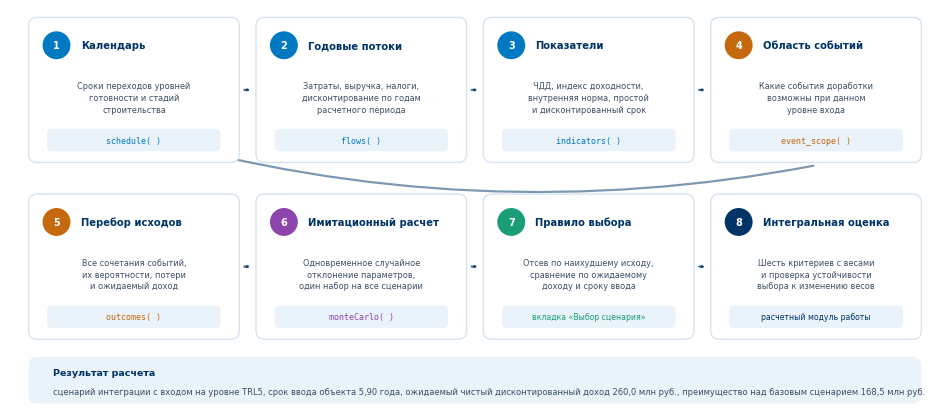

The matplotlib source for this figure: (Note: this script raises an exception after producing the figure.)
# -*- coding: utf-8 -*-
"""Алгоритм моделирования: семь шагов расчета."""
import sys
sys.path.insert(0, "/home/claude/work/model")
import matplotlib
matplotlib.use("Agg")
import matplotlib.pyplot as plt
from matplotlib.patches import FancyBboxPatch, FancyArrowPatch, Circle

NAVY, INN, INV, TRN, SUB = "#003366", "#0079C2", "#1B9E77", "#C4690E", "#3C4F66"
PURPLE, FILL = "#8E44AD", "#EAF2FA"
plt.rcParams["font.family"] = "DejaVu Sans"
W_IN, H_IN = 9.3, 4.0
fig, ax = plt.subplots(figsize=(W_IN, H_IN), dpi=660)
YM = 100 * H_IN / W_IN
ax.set_xlim(0, 100); ax.set_ylim(0, YM); ax.axis("off")
ax.set_aspect("equal")

LM, GAP = 2.0, 1.8
TOP = YM - 0.9

ST = [(INN, "Календарь", "Сроки переходов уровней\nготовности и стадий\nстроительства", "schedule( )"),
      (INN, "Годовые потоки", "Затраты, выручка, налоги,\nдисконтирование по годам\nрасчетного периода", "flows( )"),
      (INN, "Показатели", "ЧДД, индекс доходности,\nвнутренняя норма, простой\nи дисконтированный срок", "indicators( )"),
      (TRN, "Область событий", "Какие события доработки\nвозможны при данном\nуровне входа", "event_scope( )"),
      (TRN, "Перебор исходов", "Все сочетания событий,\nих вероятности, потери\nи ожидаемый доход", "outcomes( )"),
      (PURPLE, "Имитационный расчет", "Одновременное случайное\nотклонение параметров,\nодин набор на все сценарии", "monteCarlo( )"),
      (INV, "Правило выбора", "Отсев по наихудшему исходу,\nсравнение по ожидаемому\nдоходу и сроку ввода", "вкладка «Выбор сценария»"),
      (NAVY, "Интегральная оценка", "Шесть критериев с весами\nи проверка устойчивости\nвыбора к изменению весов", "расчетный модуль работы")]

CW = (100 - 2 * LM - 3 * GAP) / 4.0
RH = 15.6
ROWS = [(0, 4, TOP), (4, 8, TOP - RH - 3.4)]
pos = []
for a, b, ytop in ROWS:
    n = b - a
    for j, k in enumerate(range(a, b)):
        col, head, body, fn = ST[k]
        x0 = LM + j * (CW + GAP)
        ax.add_patch(FancyBboxPatch((x0, ytop - RH), CW, RH,
                                    boxstyle="round,pad=0,rounding_size=0.9",
                                    fc="#FFFFFF", ec="#D6E3F0", lw=1.0, zorder=2))
        ax.add_patch(Circle((x0 + 3.0, ytop - 3.0), 1.5, fc=col, ec="none", zorder=4))
        ax.text(x0 + 3.0, ytop - 3.0, str(k + 1), ha="center", va="center",
                fontsize=7.0, color="white", fontweight="bold", zorder=5)
        ax.text(x0 + 5.6, ytop - 3.0, head, ha="left", va="center",
                fontsize=7.2, color=NAVY, fontweight="bold")
        ax.text(x0 + CW / 2, ytop - 8.6, body, ha="center", va="center",
                fontsize=5.9, color=SUB, linespacing=1.4)
        ax.add_patch(FancyBboxPatch((x0 + 2.0, ytop - RH + 1.2), CW - 4.0, 2.4,
                                    boxstyle="round,pad=0,rounding_size=0.5",
                                    fc=FILL, ec="none", zorder=3))
        mono = fn.endswith("( )")
        ax.text(x0 + CW / 2, ytop - RH + 2.4, fn, ha="center", va="center",
                fontsize=6.0 if mono else 5.6, color=col, zorder=4,
                family="DejaVu Sans Mono" if mono else "DejaVu Sans")
        pos.append((x0, ytop))
        if j < n - 1:
            ax.add_patch(FancyArrowPatch((x0 + CW + 0.25, ytop - RH / 2),
                                         (x0 + CW + GAP - 0.25, ytop - RH / 2),
                                         arrowstyle="-|>,head_width=0.28,head_length=0.7",
                                         color=NAVY, lw=1.6, alpha=0.7, zorder=5))

# переход со второго блока первого ряда во второй ряд
x_end = LM + 3 * (CW + GAP) + CW
y1 = TOP - RH
y2 = TOP - RH - 5.0 - RH / 2
ax.add_patch(FancyArrowPatch((x_end - CW / 2, y1 - 0.3), (LM + CW / 2, y2 + RH + 0.3),
                             connectionstyle="arc3,rad=-0.12",
                             arrowstyle="-|>,head_width=0.28,head_length=0.7",
                             color=NAVY, lw=1.6, alpha=0.5, zorder=1))


# итоговая полоса
BY0, BY1 = 0.6, 5.6
ax.add_patch(FancyBboxPatch((LM, BY0), 100 - 2 * LM, BY1 - BY0,
                            boxstyle="round,pad=0,rounding_size=0.9",
                            fc=FILL, ec="none", zorder=2))
ax.text(LM + 2.6, BY1 - 1.7, "Результат расчета", ha="left", va="center",
        fontsize=6.8, color=NAVY, fontweight="bold")
ax.text(LM + 2.6, BY1 - 3.7, "сценарий интеграции с входом на уровне TRL5, срок ввода объекта 5,90 года, "
        "ожидаемый чистый дисконтированный доход 260,0 млн руб., преимущество над базовым сценарием 168,5 млн руб.",
        ha="left", va="center", fontsize=6.0, color=SUB)

fig.subplots_adjust(0, 0, 1, 1)
fig.savefig("/home/claude/work/fig/mod_alg.png", dpi=660, facecolor="white")
print("ok")
